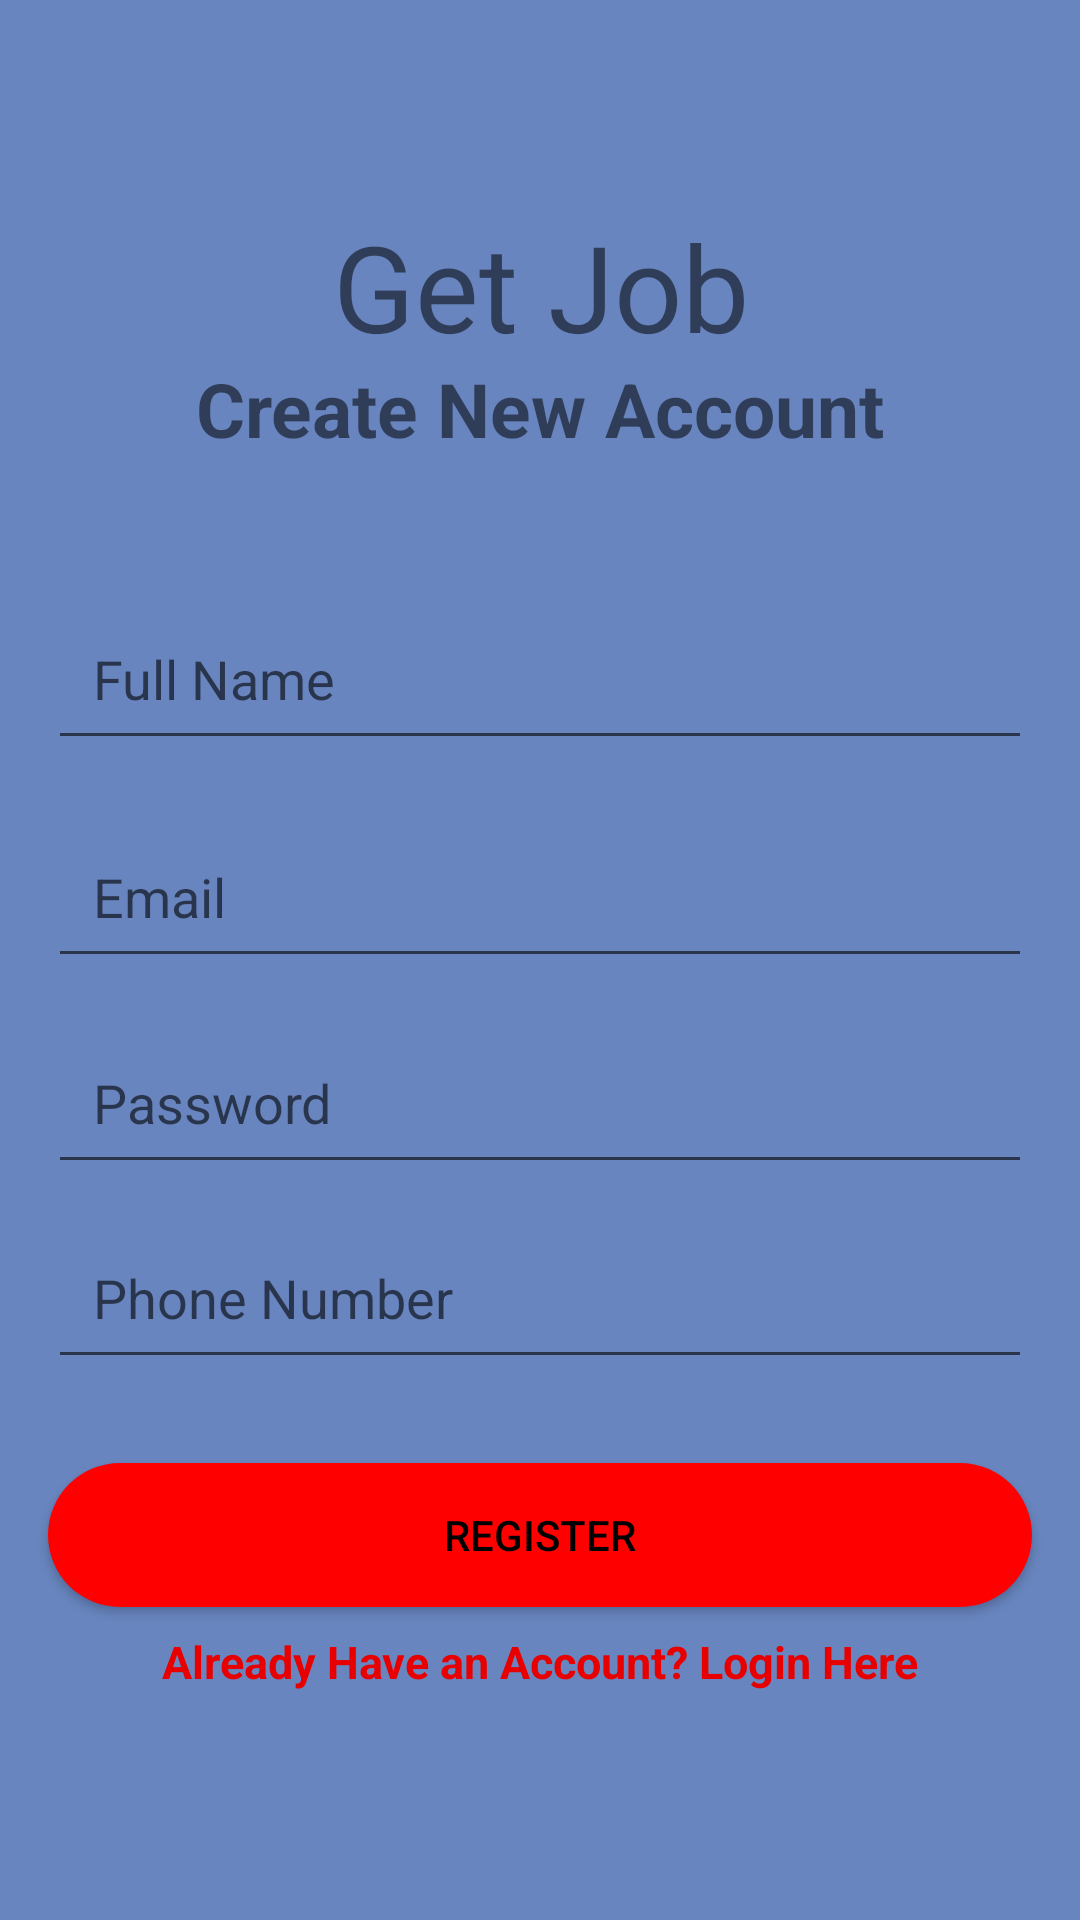

This screen was rendered from an Android layout file. Write that file and the resources it references.
<!-- AndroidManifest.xml: application theme Theme.GetJob -->
<!-- res/layout/activity_register.xml -->
<?xml version="1.0" encoding="utf-8"?>
<androidx.constraintlayout.widget.ConstraintLayout xmlns:android="http://schemas.android.com/apk/res/android"
    xmlns:app="http://schemas.android.com/apk/res-auto"
    xmlns:tools="http://schemas.android.com/tools"
    android:layout_width="match_parent"
    android:layout_height="match_parent"
    tools:context=".Register"
    android:background="#6885bf">

    <TextView
        android:id="@+id/text1"
        android:layout_width="wrap_content"
        android:layout_height="wrap_content"
        android:text="Get Job"
        android:textSize="40sp"
        app:layout_constraintBottom_toBottomOf="parent"
        app:layout_constraintHorizontal_bias="0.502"
        app:layout_constraintLeft_toLeftOf="parent"
        app:layout_constraintRight_toRightOf="parent"
        app:layout_constraintTop_toTopOf="parent"
        app:layout_constraintVertical_bias="0.117" />

    <TextView
        android:id="@+id/text2"
        android:layout_width="wrap_content"
        android:layout_height="wrap_content"
        android:text="Create New Account"
        android:textSize="25sp"
        android:textStyle="bold"
        app:layout_constraintBottom_toBottomOf="parent"
        app:layout_constraintLeft_toLeftOf="parent"
        app:layout_constraintRight_toRightOf="parent"
        app:layout_constraintTop_toTopOf="@id/text1"
        app:layout_constraintVertical_bias="0.094" />

    <EditText
        android:id="@+id/fullname"
        android:layout_width="match_parent"
        android:layout_height="wrap_content"
        android:layout_marginLeft="16dp"
        android:layout_marginRight="16dp"
        android:hint="Full Name"
        android:inputType="textPersonName"
        android:padding="15dp"
        app:layout_constraintBottom_toBottomOf="parent"
        app:layout_constraintHorizontal_bias="0.0"
        app:layout_constraintLeft_toLeftOf="parent"
        app:layout_constraintRight_toRightOf="parent"
        app:layout_constraintTop_toBottomOf="@id/text2"
        app:layout_constraintVertical_bias="0.106" />

    <EditText
        android:id="@+id/email"
        android:layout_width="match_parent"
        android:layout_height="wrap_content"
        android:layout_marginLeft="16dp"
        android:layout_marginRight="16dp"
        android:hint="Email"
        android:padding="15dp"
        android:inputType="textEmailAddress"
        app:layout_constraintBottom_toBottomOf="parent"
        app:layout_constraintHorizontal_bias="0.0"
        app:layout_constraintLeft_toLeftOf="parent"
        app:layout_constraintRight_toRightOf="parent"
        app:layout_constraintTop_toBottomOf="@id/fullname"
        app:layout_constraintVertical_bias="0.055" />

    <EditText
        android:id="@+id/password"
        android:layout_width="match_parent"
        android:layout_height="wrap_content"
        android:layout_marginLeft="16dp"
        android:layout_marginRight="16dp"
        android:hint="Password"
        android:padding="15dp"
        android:inputType="textPassword"
        app:layout_constraintBottom_toBottomOf="parent"
        app:layout_constraintHorizontal_bias="0.0"
        app:layout_constraintLeft_toLeftOf="parent"
        app:layout_constraintRight_toRightOf="parent"
        app:layout_constraintTop_toBottomOf="@id/email"
        app:layout_constraintVertical_bias="0.055" />

    <EditText
        android:id="@+id/phone"
        android:layout_width="match_parent"
        android:layout_height="wrap_content"
        android:layout_marginLeft="16dp"
        android:layout_marginRight="16dp"
        android:hint="Phone Number"
        android:padding="15dp"
        android:inputType="textPhonetic"
        app:layout_constraintBottom_toBottomOf="parent"
        app:layout_constraintHorizontal_bias="0.0"
        app:layout_constraintLeft_toLeftOf="parent"
        app:layout_constraintRight_toRightOf="parent"
        app:layout_constraintTop_toBottomOf="@id/password"
        app:layout_constraintVertical_bias="0.055" />

    <Button
        android:id="@+id/regis_button"
        android:layout_width="match_parent"
        android:layout_height="wrap_content"
        android:layout_marginLeft="16dp"
        android:layout_marginRight="16dp"
        android:text="Register"
        android:background="@drawable/rounded_corners"
        android:textColor="@color/black"
        app:layout_constraintBottom_toBottomOf="parent"
        app:layout_constraintHorizontal_bias="0.0"
        app:layout_constraintLeft_toLeftOf="parent"
        app:layout_constraintRight_toRightOf="parent"
        app:layout_constraintTop_toBottomOf="@id/phone"
        app:layout_constraintVertical_bias="0.211" />

    <TextView
        android:id="@+id/login_button"
        android:layout_width="wrap_content"
        android:layout_height="wrap_content"
        android:text="Already Have an Account? Login Here"
        android:textSize="15sp"
        android:textStyle="bold"
        android:textColor="#e80000"
        app:layout_constraintBottom_toBottomOf="parent"
        app:layout_constraintLeft_toLeftOf="parent"
        app:layout_constraintRight_toRightOf="parent"
        app:layout_constraintTop_toBottomOf="@id/regis_button"
        app:layout_constraintVertical_bias="0.094" />

    <ProgressBar
        android:id="@+id/pgbar"
        android:layout_width="wrap_content"
        android:layout_height="wrap_content"
        app:layout_constraintBottom_toBottomOf="parent"
        app:layout_constraintHorizontal_bias="0.498"
        app:layout_constraintLeft_toLeftOf="parent"
        app:layout_constraintRight_toRightOf="parent"
        app:layout_constraintTop_toBottomOf="@id/login_button"
        app:layout_constraintVertical_bias="0.289"
        android:visibility="invisible"/>

</androidx.constraintlayout.widget.ConstraintLayout>
<!-- resources referenced by this layout -->
<resources>
  <!-- drawable rounded_corners (drawable) -->
  <?xml version="1.0" encoding="utf-8"?>
  <shape xmlns:android="http://schemas.android.com/apk/res/android">
      <corners android:radius="24dp" />
      <solid android:color="#F00" />
  
  </shape>
  <style name="Theme.GetJob" parent="Theme.MaterialComponents.DayNight.DarkActionBar">
          
          <item name="colorPrimary">#11f2db</item>
          <item name="colorPrimaryVariant">@color/purple_700</item>
          <item name="colorOnPrimary">@color/white</item>
          
          <item name="colorSecondary">@color/teal_200</item>
          <item name="colorSecondaryVariant">@color/teal_700</item>
          <item name="colorOnSecondary">@color/black</item>
          
          <item name="android:statusBarColor" tools:targetApi="l">?attr/colorPrimaryVariant</item>
          
      </style>
  <!-- not gathered from this repository: default colours our renderer supplied (Android Studio template values) -->
  <color name="purple_700">#FF3700B3</color>
  <color name="teal_200">#FF03DAC5</color>
  <color name="teal_700">#FF018786</color>
  <color name="black">#FF000000</color>
  <color name="white">#FFFFFFFF</color>
</resources>
